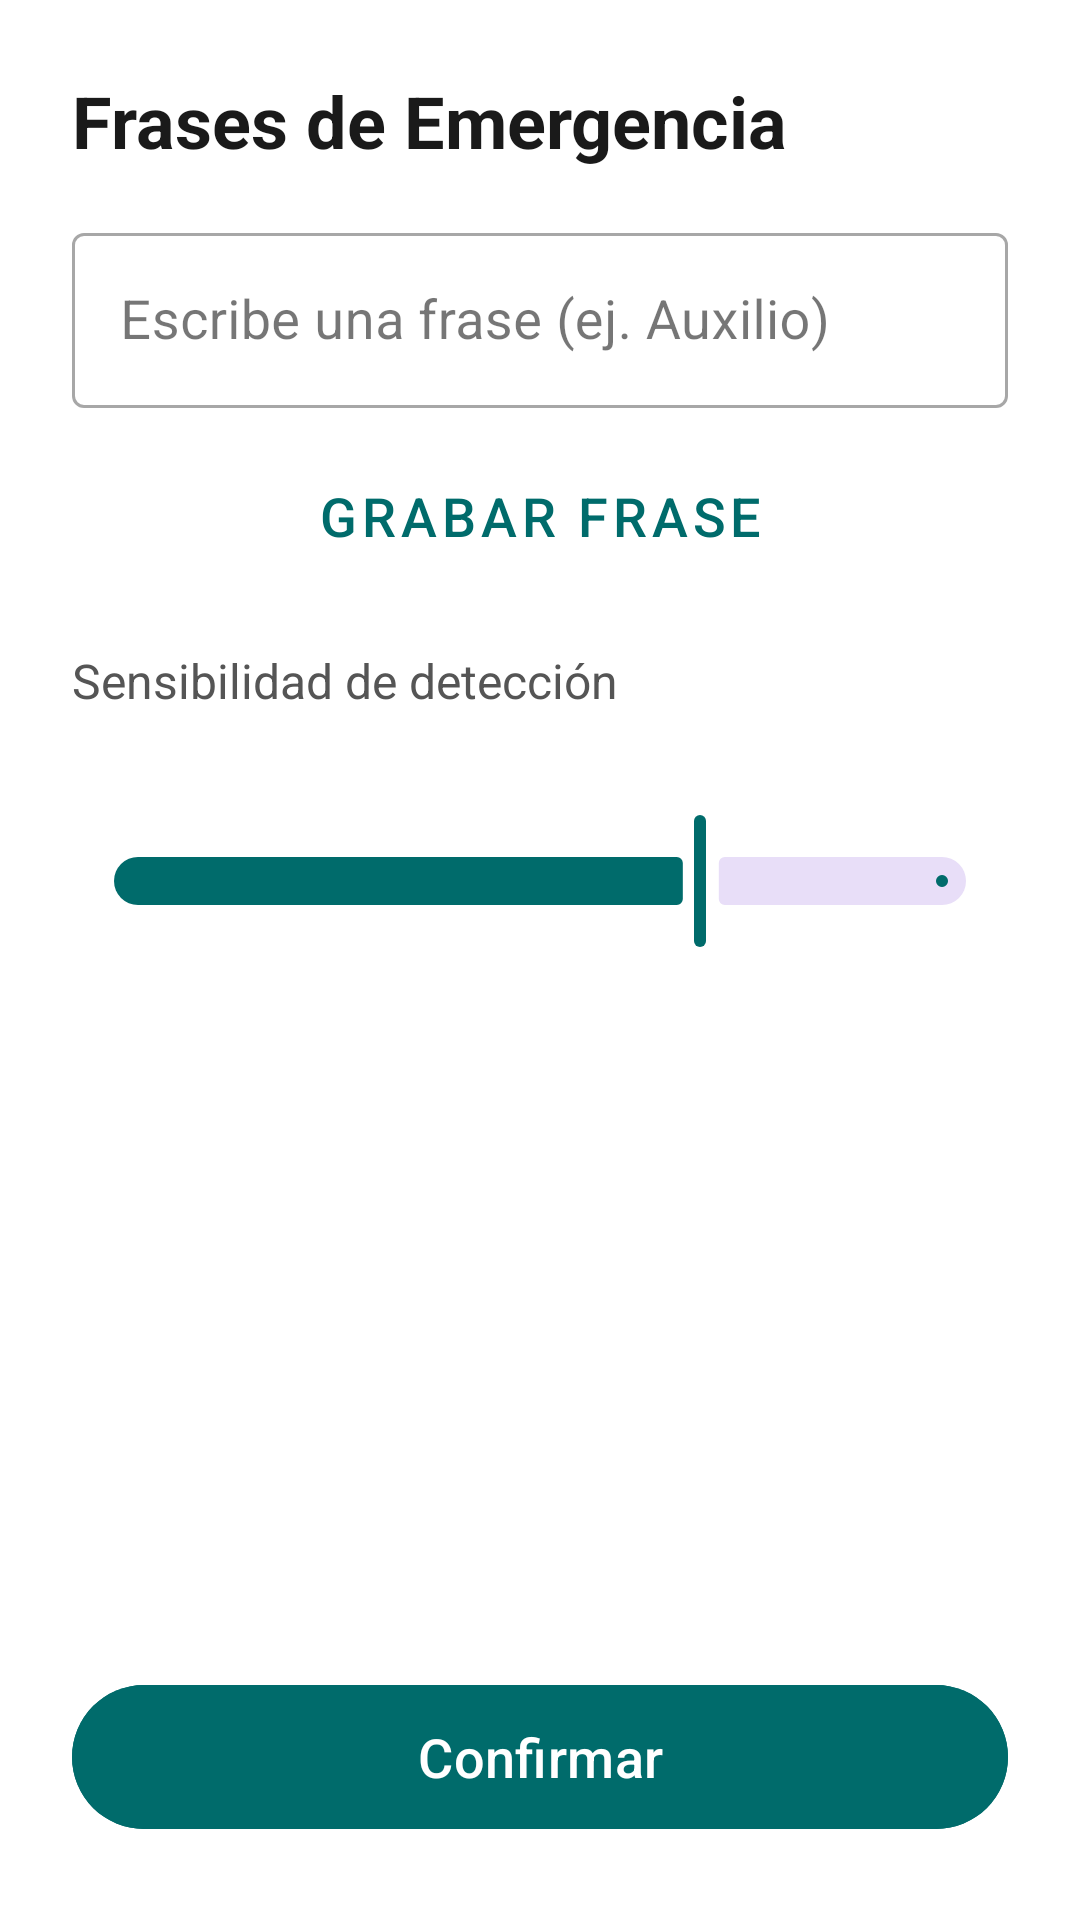

Produce the Android XML layout that renders to this screen, including the resource entries it uses.
<!-- AndroidManifest.xml: application theme Theme.MonitorDeCuidados -->
<!-- res/layout/dialog_add_custom_phrases.xml -->
<?xml version="1.0" encoding="utf-8"?>
<LinearLayout xmlns:android="http://schemas.android.com/apk/res/android"
    xmlns:app="http://schemas.android.com/apk/res-auto"
    android:layout_width="match_parent"
    android:layout_height="wrap_content"
    android:orientation="vertical"
    android:padding="@dimen/spacing_xl"
    android:background="@color/surface">

    <TextView
        android:id="@+id/tvDialogTitle"
        android:layout_width="wrap_content"
        android:layout_height="wrap_content"
        android:text="Frases de Emergencia"
        android:textColor="@color/text_primary"
        android:textSize="@dimen/text_section_header"
        android:textStyle="bold" />

    <com.google.android.material.textfield.TextInputLayout
        android:id="@+id/tilPhrase"
        android:layout_width="match_parent"
        android:layout_height="wrap_content"
        android:layout_marginTop="@dimen/spacing_lg"
        android:hint="Escribe una frase (ej. Auxilio)"
        style="@style/Widget.MaterialComponents.TextInputLayout.OutlinedBox">

        <com.google.android.material.textfield.TextInputEditText
            android:id="@+id/etPhrase"
            android:layout_width="match_parent"
            android:layout_height="wrap_content"
            android:textSize="@dimen/text_body"
            android:textColor="@color/text_primary" />
    </com.google.android.material.textfield.TextInputLayout>

    <Button
        android:id="@+id/btnRecordPhrase"
        style="@style/Widget.MaterialComponents.Button.TextButton"
        android:layout_width="match_parent"
        android:layout_height="@dimen/touch_target_secondary"
        android:layout_marginTop="@dimen/spacing_sm"
        android:text="Grabar frase"
        android:textSize="@dimen/text_button_secondary"
        app:icon="@drawable/ic_microphone"
        android:contentDescription="Grabar nueva frase de voz" />

    <TextView
        android:layout_width="wrap_content"
        android:layout_height="wrap_content"
        android:layout_marginTop="@dimen/spacing_lg"
        android:text="Sensibilidad de detección"
        android:textColor="@color/text_secondary"
        android:textSize="@dimen/text_label" />

    <com.google.android.material.slider.Slider
        android:id="@+id/sliderSensitivity"
        android:layout_width="match_parent"
        android:layout_height="wrap_content"
        android:valueFrom="0.0"
        android:valueTo="100.0"
        android:value="70.0"
        app:labelBehavior="withinBounds"
        android:contentDescription="Ajustar sensibilidad del detector de voz" />

    <androidx.recyclerview.widget.RecyclerView
        android:id="@+id/rvPhrases"
        android:layout_width="match_parent"
        android:layout_height="200dp"
        android:layout_marginTop="@dimen/spacing_lg" />

    <Button
        android:id="@+id/btnSavePhrases"
        android:layout_width="match_parent"
        android:layout_height="@dimen/touch_target_secondary"
        android:layout_marginTop="@dimen/spacing_xl"
        android:text="@string/confirm"
        android:textSize="@dimen/text_button_secondary"
        android:backgroundTint="@color/primary"
        android:textColor="@color/white"
        android:contentDescription="Guardar configuración de frases" />

</LinearLayout>
<!-- resources referenced by this layout -->
<resources>
  <color name="primary">#006B6B</color>
  <color name="surface">#FFFFFF</color>
  <color name="text_primary">#1A1A1A</color>
  <color name="text_secondary">#555555</color>
  <color name="white">#FFFFFF</color>
  <dimen name="spacing_lg">16dp</dimen>
  <dimen name="spacing_sm">8dp</dimen>
  <dimen name="spacing_xl">24dp</dimen>
  <dimen name="text_body">18sp</dimen>
  <dimen name="text_button_secondary">18sp</dimen>
  <dimen name="text_label">16sp</dimen>
  <dimen name="text_section_header">24sp</dimen>
  <dimen name="touch_target_secondary">56dp</dimen>
  <string name="confirm">Confirmar</string>
  <style name="Theme.MonitorDeCuidados" parent="Theme.Material3.DayNight.NoActionBar">
          
          <item name="colorPrimary">@color/primary</item>
          <item name="colorPrimaryDark">@color/primary_dark</item>
          <item name="colorOnPrimary">@color/white</item>
          <item name="colorPrimaryContainer">@color/primary_dark</item>
          <item name="colorOnPrimaryContainer">@color/primary_light</item>
  
          
          <item name="colorSecondary">@color/primary_variant</item>
          <item name="colorOnSecondary">@color/white</item>
  
          
          <item name="android:statusBarColor">@color/primary_dark</item>
  
          
          <item name="android:windowBackground">@color/background</item>
          <item name="colorSurface">@color/surface</item>
          <item name="colorOnSurface">@color/text_primary</item>
          <item name="colorOnSurfaceVariant">@color/text_secondary</item>
          <item name="colorOutline">@color/divider</item>
  
          
          <item name="android:navigationBarColor">@color/background</item>
      </style>
  <color name="primary_dark">#004D4D</color>
  <color name="primary_light">#4DB6AC</color>
  <color name="primary_variant">#008B8B</color>
  <color name="background">#FAFAFA</color>
  <color name="divider">#E0E0E0</color>
</resources>
